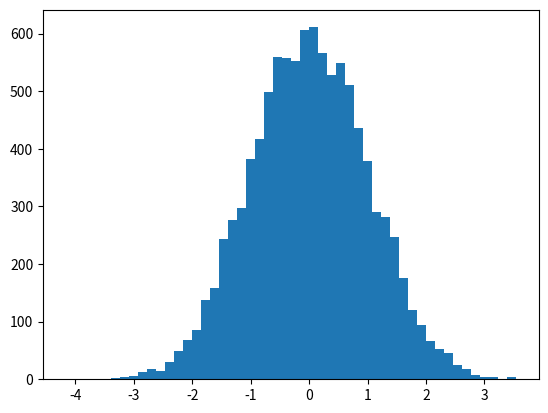

Recreate this plot in Python.
import matplotlib.pyplot as plt
import numpy.random as rd

x=[i for i in range(1,101)]
y=rd.normal(loc=0,scale=1,size=10000)
plt.hist(y,50)
plt.show()